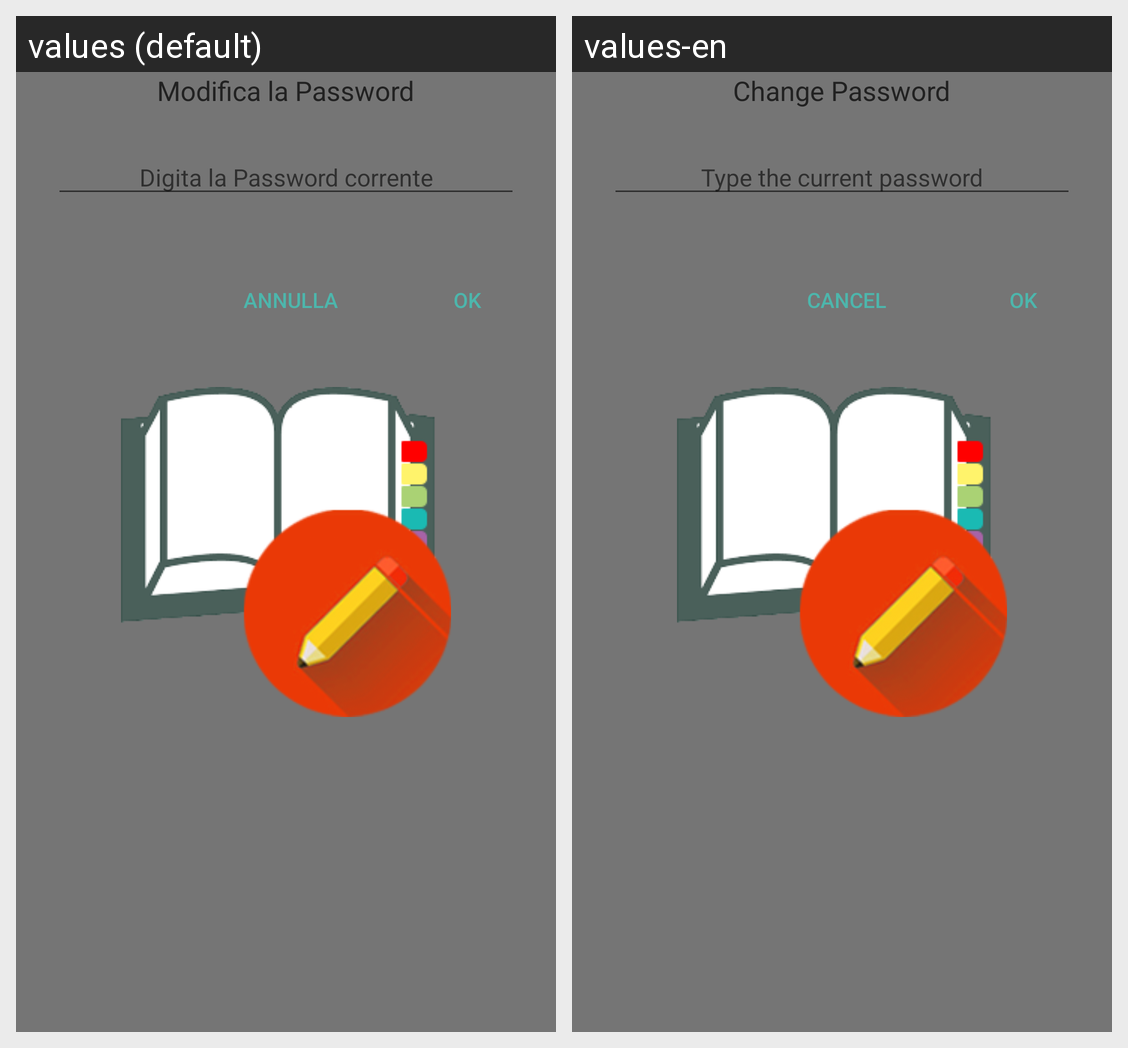

Strings drawn on this Android screen and how each of the app's shown locales translates them:
Android screen res/layout/dialog_password.xml rendered under 2 locales, left to right: values (default), values-en. Device: Nexus 5 (rendered at 1080×1920; each locale shown at half size, 540×960, under a caption strip naming it); theme AppBase.
Strings drawn on this screen, with the default value and each locale's value (text and hints the layout hard-codes, and strings that could not be matched under every locale, appear in the picture but are not listed):

modpass
  values: Modifica la Password
  values-en: Change Password

digita_la_password
  values: Digita la Password corrente
  values-en: Type the current password

annulla
  values: Annulla
  values-en: Cancel
